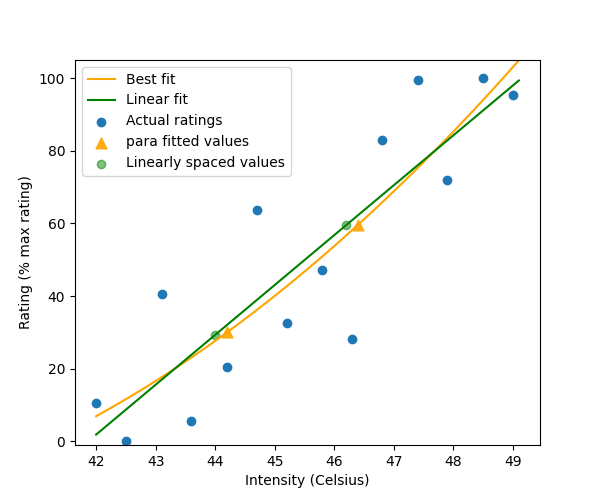

The table this chart was drawn from, first rows:
, linear, hyper, para, expo, win_model, target_ratings, selected_intensities, extrapolated_ratings
fitted, [ 1.86776861  3.24092438  4.61408015  5.…, [ 0.31335288  1.8552477   3.39147746  4.…, [  6.93624835   7.84494749   8.76710931 …, [  3.19366381   4.43331258   5.67687078 …, para, [30.0, 60.0], [44.20000000000003, 46.40000000000006], [30.037510898745268, 59.65471580925714]
sse, 4081, 4176, 3967, 4024, para, [30.0, 60.0], [44.20000000000003, 46.40000000000006], [30.037510898745268, 59.65471580925714]
params, [-574.85765379   13.73155768    1.      …, [ 8.38107898e+02 -4.54381131e+04  1.2235…, [ 8.15519108e+02 -4.75236236e+01  6.7313…, [-2.20332026e+02  3.75227509e-02  2.3256…, para, [30.0, 60.0], [44.20000000000003, 46.40000000000006], [30.037510898745268, 59.65471580925714]
stim_val, [44.00000000000003, 46.20000000000006], [44.00000000000003, 46.20000000000006], [44.20000000000003, 46.40000000000006], [44.10000000000003, 46.30000000000006], para, [30.0, 60.0], [44.20000000000003, 46.40000000000006], [30.037510898745268, 59.65471580925714]
fitted_val, [29.330883964490226, 59.54031085217878], [30.109342914211652, 60.52921093494763], [30.037510898745268, 59.65471580925714], [30.0512588888065, 60.06548671245716], para, [30.0, 60.0], [44.20000000000003, 46.40000000000006], [30.037510898745268, 59.65471580925714]
